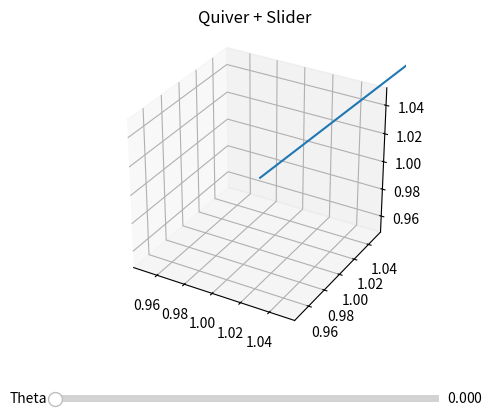

Reproduce this figure in Python.
import numpy as np
import matplotlib.pyplot as plt
from matplotlib.widgets import Slider

# Grid
x = 1
y = 1
X = 1
Y = 1

# Initial parameter
theta0 = 0.0

def vector_field(theta):
    U = np.cos(theta) * X - np.sin(theta) * Y
    V = np.sin(theta) * X + np.cos(theta) * Y
    return U, V

U, V = vector_field(theta0)
Z = 1
W = 1

# Figure and axis

fig, ax = plt.subplots(subplot_kw={"projection": "3d"})
plt.subplots_adjust(bottom=0.25)

q = ax.quiver(X, Y, Z, U, V, W)
ax.set_aspect("equal")
ax.set_title("Quiver + Slider")

# Slider axis
ax_slider = plt.axes([0.2, 0.1, 0.6, 0.03])
slider = Slider(
    ax=ax_slider,
    label="Theta",
    valmin=0,
    valmax=2 * np.pi,
    valinit=theta0,
)

# Update function
def update(val):
    theta = slider.val
    U, V = vector_field(theta)
    q.set_array(X, Y, Z, U, V, W)
    fig.canvas.draw_idle()

slider.on_changed(update)

plt.show()
